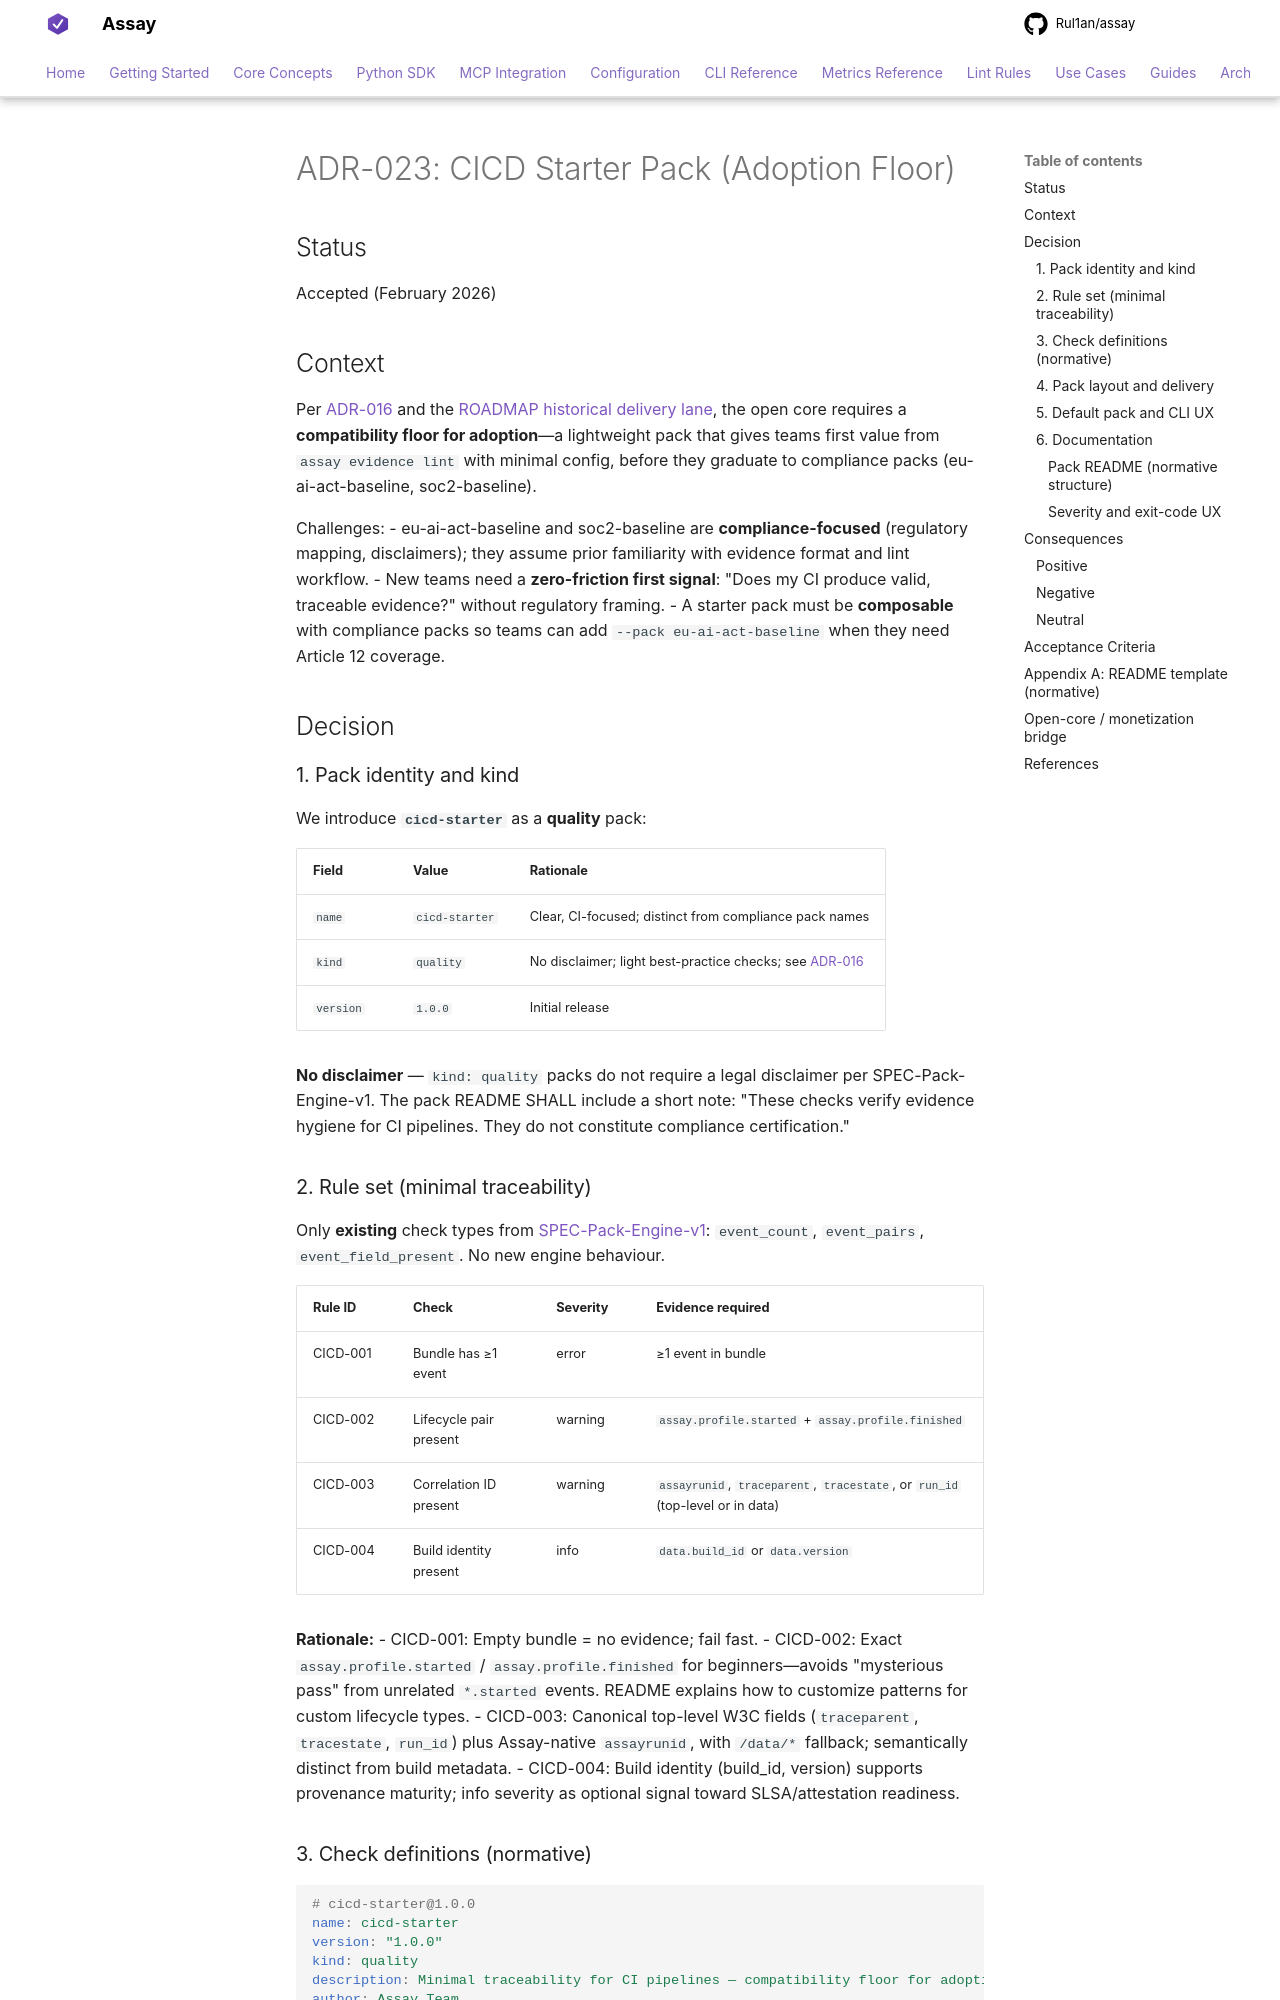

repository: Rul1an/assay · page: architecture/ADR-023-CICD-Starter-Pack/index.html · generator: mkdocs

# ADR-023: CICD Starter Pack (Adoption Floor)

## Status

Accepted (February 2026)

## Context

Per [ADR-016](./ADR-016-Pack-Taxonomy.md) and the [ROADMAP historical delivery lane](../ROADMAP.md#delivered-foundation-historical), the open core requires a **compatibility floor for adoption**—a lightweight pack that gives teams first value from `assay evidence lint` with minimal config, before they graduate to compliance packs (eu-ai-act-baseline, soc2-baseline).

Challenges:
- eu-ai-act-baseline and soc2-baseline are **compliance-focused** (regulatory mapping, disclaimers); they assume prior familiarity with evidence format and lint workflow.
- New teams need a **zero-friction first signal**: "Does my CI produce valid, traceable evidence?" without regulatory framing.
- A starter pack must be **composable** with compliance packs so teams can add `--pack eu-ai-act-baseline` when they need Article 12 coverage.

## Decision

### 1. Pack identity and kind

We introduce **`cicd-starter`** as a **quality** pack:

| Field | Value | Rationale |
|-------|-------|-----------|
| `name` | `cicd-starter` | Clear, CI-focused; distinct from compliance pack names |
| `kind` | `quality` | No disclaimer; light best-practice checks; see [ADR-016](./ADR-016-Pack-Taxonomy.md) |
| `version` | `1.0.0` | Initial release |

**No disclaimer** — `kind: quality` packs do not require a legal disclaimer per SPEC-Pack-Engine-v1. The pack README SHALL include a short note: "These checks verify evidence hygiene for CI pipelines. They do not constitute compliance certification."

### 2. Rule set (minimal traceability)

Only **existing** check types from [SPEC-Pack-Engine-v1](./SPEC-Pack-Engine-v1.md): `event_count`, `event_pairs`, `event_field_present`. No new engine behaviour.

| Rule ID | Check | Severity | Evidence required |
|---------|-------|----------|-------------------|
| CICD-001 | Bundle has ≥1 event | error | ≥1 event in bundle |
| CICD-002 | Lifecycle pair present | warning | `assay.profile.started` + `assay.profile.finished` |
| CICD-003 | Correlation ID present | warning | `assayrunid`, `traceparent`, `tracestate`, or `run_id` (top-level or in data) |
| CICD-004 | Build identity present | info | `data.build_id` or `data.version` |

**Rationale:**
- CICD-001: Empty bundle = no evidence; fail fast.
- CICD-002: Exact `assay.profile.started` / `assay.profile.finished` for beginners—avoids "mysterious pass" from unrelated `*.started` events. README explains how to customize patterns for custom lifecycle types.
- CICD-003: Canonical top-level W3C fields (`traceparent`, `tracestate`, `run_id`) plus Assay-native `assayrunid`, with `/data/*` fallback; semantically distinct from build metadata.
- CICD-004: Build identity (build_id, version) supports provenance maturity; info severity as optional signal toward SLSA/attestation readiness.
